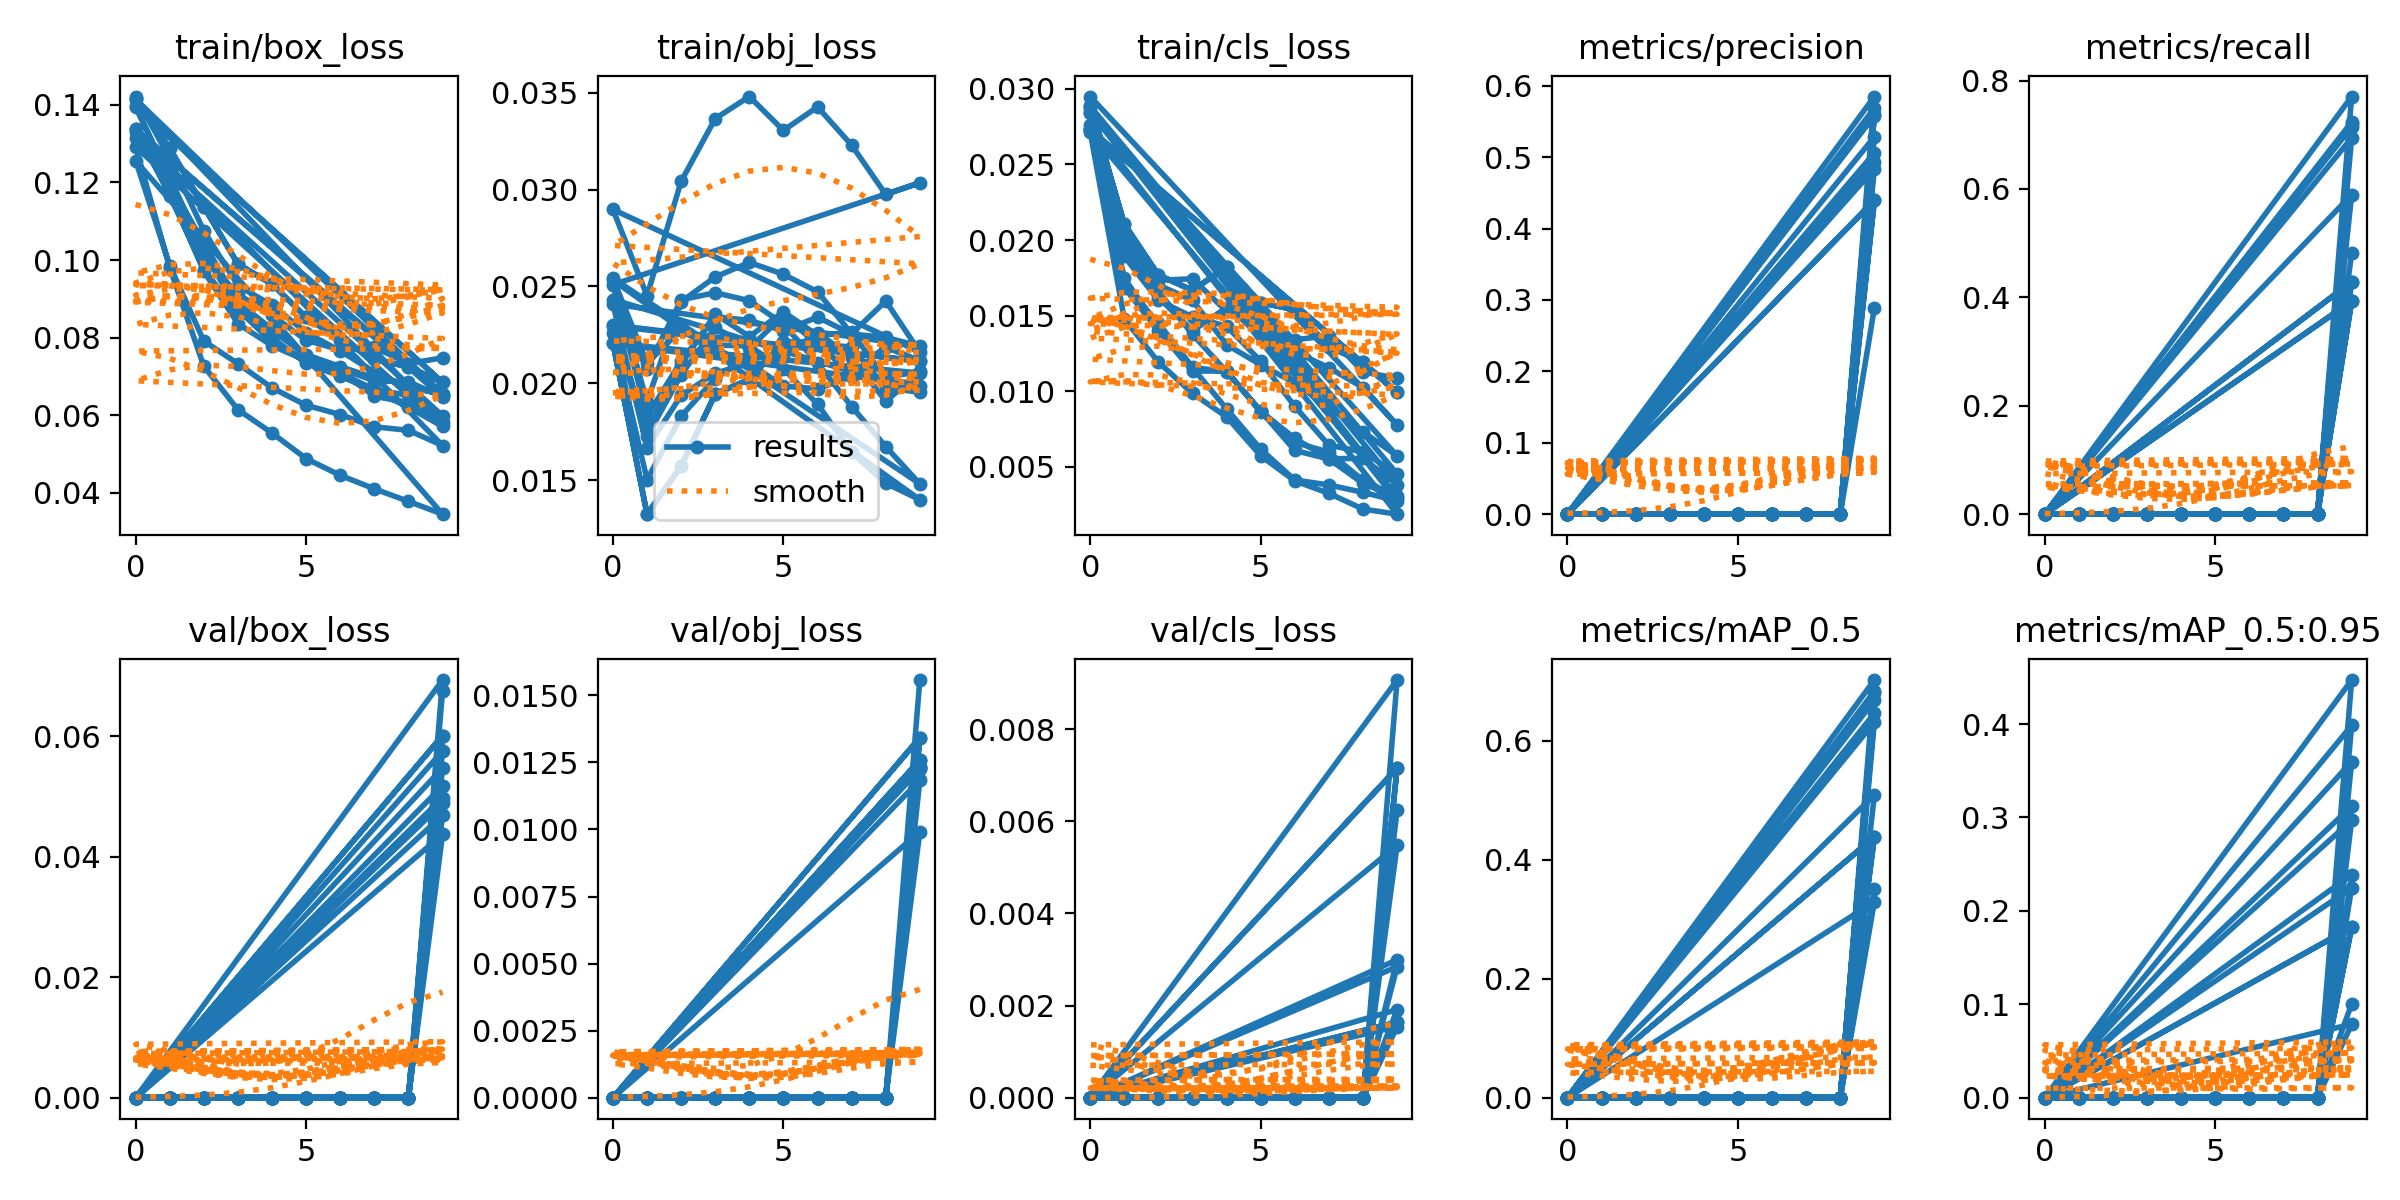

The file beside this chart, header and first rows:
epoch, train/box_loss, train/obj_loss, train/cls_loss, metrics/precision, metrics/recall, metrics/mAP_0.5, metrics/mAP_0.5:0.95, val/box_loss, val/obj_loss, val/cls_loss, x/lr0, x/lr1, x/lr2
0, 0.1421, 0.02258, 0.0273, 0, 0, 0, 0, 0, 0, 0, 0.07035, 0.003295, 0.003295
1, 0.1262, 0.01502, 0.01892, 0, 0, 0, 0, 0, 0, 0, 0.03969, 0.005972, 0.005972
2, 0.1075, 0.0183, 0.01601, 0, 0, 0, 0, 0, 0, 0, 0.008372, 0.007989, 0.007989
3, 0.09337, 0.02025, 0.01492, 0, 0, 0, 0, 0, 0, 0, 0.00703, 0.00703, 0.00703
4, 0.08833, 0.02145, 0.0143, 0, 0, 0, 0, 0, 0, 0, 0.00703, 0.00703, 0.00703
5, 0.0813, 0.02141, 0.01199, 0, 0, 0, 0, 0, 0, 0, 0.00604, 0.00604, 0.00604
6, 0.07654, 0.02262, 0.008998, 0, 0, 0, 0, 0, 0, 0, 0.00505, 0.00505, 0.00505
7, 0.07111, 0.02132, 0.006434, 0, 0, 0, 0, 0, 0, 0, 0.00406, 0.00406, 0.00406
8, 0.06705, 0.01908, 0.005998, 0, 0, 0, 0, 0, 0, 0, 0.00307, 0.00307, 0.00307
9, 0.06548, 0.02053, 0.004542, 0.5687, 0.5893, 0.6464, 0.312, 0.04976, 0.01224, 0.001636, 0.00208, 0.00208, 0.00208
0, 0.1414, 0.02207, 0.02883, 0, 0, 0, 0, 0, 0, 0, 0.07035, 0.003295, 0.003295
1, 0.1288, 0.01324, 0.02106, 0, 0, 0, 0, 0, 0, 0, 0.03969, 0.005972, 0.005972
2, 0.1137, 0.01573, 0.01768, 0, 0, 0, 0, 0, 0, 0, 0.008372, 0.007989, 0.007989
3, 0.09895, 0.01945, 0.01668, 0, 0, 0, 0, 0, 0, 0, 0.00703, 0.00703, 0.00703
4, 0.09379, 0.0202, 0.01822, 0, 0, 0, 0, 0, 0, 0, 0.00703, 0.00703, 0.00703
5, 0.08524, 0.02214, 0.01585, 0, 0, 0, 0, 0, 0, 0, 0.00604, 0.00604, 0.00604
6, 0.0794, 0.02209, 0.01539, 0, 0, 0, 0, 0, 0, 0, 0.00505, 0.00505, 0.00505
7, 0.0745, 0.02044, 0.01296, 0, 0, 0, 0, 0, 0, 0, 0.00406, 0.00406, 0.00406
8, 0.07242, 0.02189, 0.01191, 0, 0, 0, 0, 0, 0, 0, 0.00307, 0.00307, 0.00307
9, 0.06845, 0.02114, 0.009923, 0.4393, 0.3929, 0.4385, 0.1825, 0.0601, 0.01342, 0.007156, 0.00208, 0.00208, 0.00208
0, 0.1398, 0.02296, 0.02725, 0, 0, 0, 0, 0, 0, 0, 0.07035, 0.003295, 0.003295
1, 0.1205, 0.0176, 0.01697, 0, 0, 0, 0, 0, 0, 0, 0.03969, 0.005972, 0.005972
2, 0.102, 0.02097, 0.01451, 0, 0, 0, 0, 0, 0, 0, 0.008372, 0.007989, 0.007989
3, 0.08721, 0.02357, 0.01158, 0, 0, 0, 0, 0, 0, 0, 0.00703, 0.00703, 0.00703
4, 0.07885, 0.02241, 0.01129, 0, 0, 0, 0, 0, 0, 0, 0.00703, 0.00703, 0.00703
5, 0.07417, 0.02369, 0.008702, 0, 0, 0, 0, 0, 0, 0, 0.00604, 0.00604, 0.00604
6, 0.07132, 0.02248, 0.006091, 0, 0, 0, 0, 0, 0, 0, 0.00505, 0.00505, 0.00505
7, 0.06488, 0.02263, 0.005525, 0, 0, 0, 0, 0, 0, 0, 0.00406, 0.00406, 0.00406
8, 0.06319, 0.02025, 0.003913, 0, 0, 0, 0, 0, 0, 0, 0.00307, 0.00307, 0.00307
9, 0.0583, 0.01989, 0.002974, 0.5599, 0.6943, 0.6315, 0.3596, 0.05472, 0.01258, 0.001543, 0.00208, 0.00208, 0.00208
0, 0.1414, 0.02207, 0.02883, 0, 0, 0, 0, 0, 0, 0, 0.07035, 0.003295, 0.003295
1, 0.1288, 0.01324, 0.02106, 0, 0, 0, 0, 0, 0, 0, 0.03969, 0.005972, 0.005972
2, 0.1137, 0.01573, 0.01768, 0, 0, 0, 0, 0, 0, 0, 0.008372, 0.007989, 0.007989
3, 0.09895, 0.01945, 0.01668, 0, 0, 0, 0, 0, 0, 0, 0.00703, 0.00703, 0.00703
4, 0.09379, 0.0202, 0.01822, 0, 0, 0, 0, 0, 0, 0, 0.00703, 0.00703, 0.00703
5, 0.08524, 0.02214, 0.01585, 0, 0, 0, 0, 0, 0, 0, 0.00604, 0.00604, 0.00604
6, 0.0794, 0.02209, 0.01539, 0, 0, 0, 0, 0, 0, 0, 0.00505, 0.00505, 0.00505
7, 0.0745, 0.02044, 0.01296, 0, 0, 0, 0, 0, 0, 0, 0.00406, 0.00406, 0.00406
8, 0.07242, 0.02189, 0.01191, 0, 0, 0, 0, 0, 0, 0, 0.00307, 0.00307, 0.00307
9, 0.06845, 0.02114, 0.009923, 0.4393, 0.3929, 0.4385, 0.1825, 0.0601, 0.01342, 0.007156, 0.00208, 0.00208, 0.00208
0, 0.1394, 0.02301, 0.02732, 0, 0, 0, 0, 0, 0, 0, 0.07035, 0.003295, 0.003295
1, 0.1212, 0.01726, 0.01685, 0, 0, 0, 0, 0, 0, 0, 0.03969, 0.005972, 0.005972
2, 0.1025, 0.02043, 0.01401, 0, 0, 0, 0, 0, 0, 0, 0.008372, 0.007989, 0.007989
3, 0.08858, 0.02289, 0.01134, 0, 0, 0, 0, 0, 0, 0, 0.00703, 0.00703, 0.00703
4, 0.07996, 0.0218, 0.01134, 0, 0, 0, 0, 0, 0, 0, 0.00703, 0.00703, 0.00703
5, 0.07334, 0.02351, 0.008617, 0, 0, 0, 0, 0, 0, 0, 0.00604, 0.00604, 0.00604
6, 0.07005, 0.02201, 0.006622, 0, 0, 0, 0, 0, 0, 0, 0.00505, 0.00505, 0.00505
7, 0.06628, 0.02188, 0.005975, 0, 0, 0, 0, 0, 0, 0, 0.00406, 0.00406, 0.00406
8, 0.06207, 0.01977, 0.00411, 0, 0, 0, 0, 0, 0, 0, 0.00307, 0.00307, 0.00307
9, 0.05707, 0.01954, 0.003056, 0.5284, 0.4286, 0.5093, 0.2388, 0.04685, 0.01233, 0.00907, 0.00208, 0.00208, 0.00208
0, 0.1292, 0.02432, 0.02714, 0, 0, 0, 0, 0, 0, 0, 0.07035, 0.003295, 0.003295
1, 0.09798, 0.02075, 0.01478, 0, 0, 0, 0, 0, 0, 0, 0.03969, 0.005972, 0.005972
2, 0.07259, 0.02431, 0.01193, 0, 0, 0, 0, 0, 0, 0, 0.008372, 0.007989, 0.007989
3, 0.0614, 0.02468, 0.009859, 0, 0, 0, 0, 0, 0, 0, 0.00703, 0.00703, 0.00703
4, 0.05538, 0.02426, 0.008313, 0, 0, 0, 0, 0, 0, 0, 0.00703, 0.00703, 0.00703
5, 0.04877, 0.02306, 0.005739, 0, 0, 0, 0, 0, 0, 0, 0.00604, 0.00604, 0.00604
6, 0.04448, 0.02104, 0.004078, 0, 0, 0, 0, 0, 0, 0, 0.00505, 0.00505, 0.00505
7, 0.041, 0.0188, 0.003256, 0, 0, 0, 0, 0, 0, 0, 0.00406, 0.00406, 0.00406
8, 0.03776, 0.01673, 0.002216, 0, 0, 0, 0, 0, 0, 0, 0.00307, 0.00307, 0.00307
9, 0.03446, 0.01481, 0.001879, 0.558, 0.7233, 0.6684, 0.4471, 0.0437, 0.01184, 0.002995, 0.00208, 0.00208, 0.00208
... 52 more rows
